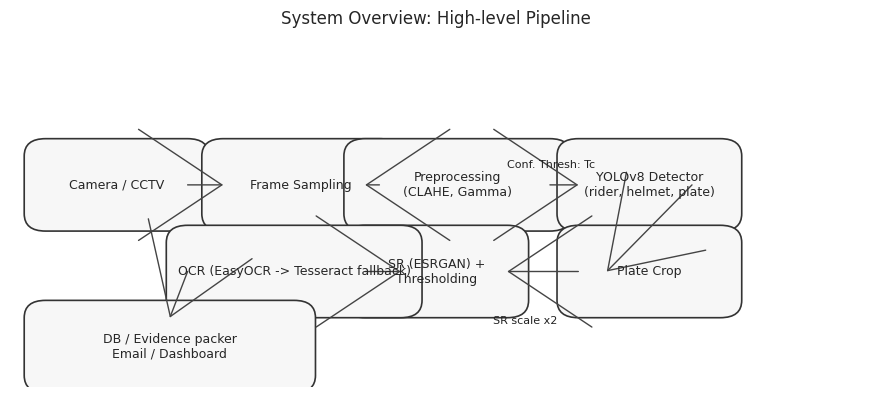
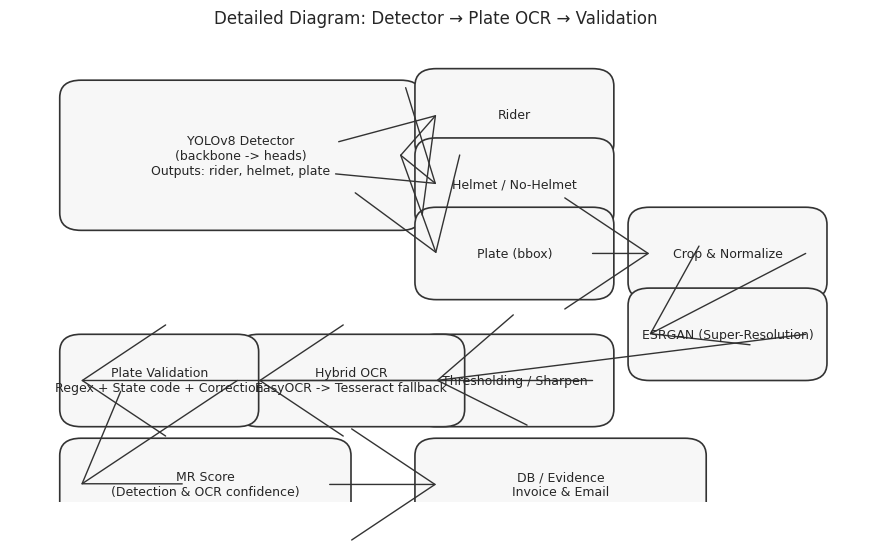

Recreate these plots in Python, in order.
#!/usr/bin/env python3
"""Generate two system architecture diagrams (overview and detailed) for the helmet detection project.
Saves PNGs to `outputs/` directory.
"""
import os
import math
import matplotlib.pyplot as plt
from matplotlib.patches import FancyBboxPatch, ArrowStyle, ConnectionPatch

try:
    import seaborn as sns
    sns.set(style="whitegrid")
except Exception:
    plt.style.use('seaborn-white')


def make_box(ax, xy, w, h, text, boxstyle="round,pad=0.3", fc="#f7f7f7", ec="#333333"):
    x, y = xy
    box = FancyBboxPatch((x, y), w, h, boxstyle=boxstyle, linewidth=1.2, facecolor=fc, edgecolor=ec)
    ax.add_patch(box)
    ax.text(x + w / 2, y + h / 2, text, ha="center", va="center", fontsize=9)
    return box


def draw_overview(ax):
    ax.set_xlim(0, 12)
    ax.set_ylim(0, 6)
    ax.axis('off')

    # positions and sizes
    boxes = []
    boxes.append(((0.5, 3.0), 2.0, 1.0, 'Camera / CCTV'))
    boxes.append(((3.0, 3.0), 2.2, 1.0, 'Frame Sampling'))
    boxes.append(((5.0, 3.0), 2.6, 1.0, 'Preprocessing\n(CLAHE, Gamma)'))
    boxes.append(((8.0, 3.0), 2.0, 1.0, 'YOLOv8 Detector\n(rider, helmet, plate)'))
    boxes.append(((8.0, 1.5), 2.0, 1.0, 'Plate Crop'))
    boxes.append(((5.0, 1.5), 2.0, 1.0, 'SR (ESRGAN) +\nThresholding'))
    boxes.append(((2.5, 1.5), 3.0, 1.0, 'OCR (EasyOCR -> Tesseract fallback)'))
    boxes.append(((0.5, 0.2), 3.5, 1.0, 'DB / Evidence packer\nEmail / Dashboard'))

    drawn = [make_box(ax, pos, w, h, txt) for (pos, w, h, txt) in boxes]

    # arrows
    def connect(b1, b2, loc1=(1, 0.5), loc2=(0, 0.5)):
        x1 = b1.get_x() + b1.get_width() * loc1[0]
        y1 = b1.get_y() + b1.get_height() * loc1[1]
        x2 = b2.get_x() + b2.get_width() * loc2[0]
        y2 = b2.get_y() + b2.get_height() * loc2[1]
        con = ConnectionPatch((x1, y1), (x2, y2), "data", "data",
                              arrowstyle=ArrowStyle("->", head_length=6, head_width=4),
                              linewidth=1.0, color="#444444")
        ax.add_patch(con)

    connect(drawn[0], drawn[1])
    connect(drawn[1], drawn[2])
    connect(drawn[2], drawn[3])
    connect(drawn[3], drawn[4], loc1=(0.8, 0.5), loc2=(0.2, 0.5))
    connect(drawn[4], drawn[5], loc1=(0.0, 0.5), loc2=(1.0, 0.5))
    connect(drawn[5], drawn[6], loc1=(0.0, 0.5), loc2=(1.0, 0.5))
    connect(drawn[6], drawn[7], loc1=(0.0, 0.5), loc2=(0.5, 1.0))

    # add small labels for thresholds
    ax.text(7.0, 3.8, 'Conf. Thresh: Tc', fontsize=8, color='#222222')
    ax.text(6.8, 1.1, 'SR scale x2', fontsize=8, color='#222222')
    ax.set_title('System Overview: High-level Pipeline', fontsize=12, pad=12)


def draw_detail(ax):
    ax.set_xlim(0, 12)
    ax.set_ylim(0, 8)
    ax.axis('off')

    # Detector box with heads
    det = make_box(ax, (1.0, 5.0), 4.5, 2.0, 'YOLOv8 Detector\n(backbone -> heads)\nOutputs: rider, helmet, plate')

    # detection outputs
    rider = make_box(ax, (6.0, 6.2), 2.2, 1.0, 'Rider')
    helmet = make_box(ax, (6.0, 5.0), 2.2, 1.0, 'Helmet / No-Helmet')
    plate = make_box(ax, (6.0, 3.8), 2.2, 1.0, 'Plate (bbox)')

    # plate OCR pipeline
    crop = make_box(ax, (9.0, 3.8), 2.2, 1.0, 'Crop & Normalize')
    sr = make_box(ax, (9.0, 2.4), 2.2, 1.0, 'ESRGAN (Super-Resolution)')
    proc = make_box(ax, (6.0, 1.6), 2.2, 1.0, 'Thresholding / Sharpen')
    ocr = make_box(ax, (3.5, 1.6), 2.6, 1.0, 'Hybrid OCR\nEasyOCR -> Tesseract fallback')
    validate = make_box(ax, (1.0, 1.6), 2.2, 1.0, 'Plate Validation\nRegex + State code + Correction')

    # arrows
    def conn(a, b):
        x1 = a.get_x() + a.get_width()
        y1 = a.get_y() + a.get_height() / 2
        x2 = b.get_x()
        y2 = b.get_y() + b.get_height() / 2
        con = ConnectionPatch((x1, y1), (x2, y2), "data", "data",
                              arrowstyle=ArrowStyle("->", head_length=6, head_width=4),
                              linewidth=1.0, color="#333333")
        ax.add_patch(con)

    conn(det, rider)
    conn(det, helmet)
    conn(det, plate)
    conn(plate, crop)
    conn(crop, sr)
    conn(sr, proc)
    conn(proc, ocr)
    conn(ocr, validate)

    # add MR scoring box and DB
    mr = make_box(ax, (1.0, -0.2), 3.5, 1.0, 'MR Score\n(Detection & OCR confidence)')
    db = make_box(ax, (6.0, -0.2), 3.5, 1.0, 'DB / Evidence\nInvoice & Email')
    conn(validate, mr)
    conn(mr, db)

    ax.set_title('Detailed Diagram: Detector → Plate OCR → Validation', fontsize=12, pad=12)


def main():
    os.makedirs('outputs', exist_ok=True)

    # Overview diagram
    fig1, ax1 = plt.subplots(figsize=(11, 4.5))
    draw_overview(ax1)
    out1 = os.path.join('outputs', 'architecture_overview.png')
    fig1.savefig(out1, dpi=200, bbox_inches='tight')
    print('Saved', out1)

    # Detailed diagram
    fig2, ax2 = plt.subplots(figsize=(11, 6))
    draw_detail(ax2)
    out2 = os.path.join('outputs', 'architecture_detail.png')
    fig2.savefig(out2, dpi=200, bbox_inches='tight')
    print('Saved', out2)


if __name__ == '__main__':
    main()
